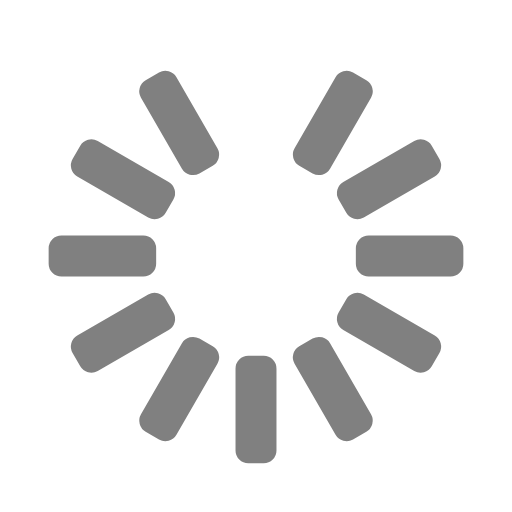
t = 0.00 s
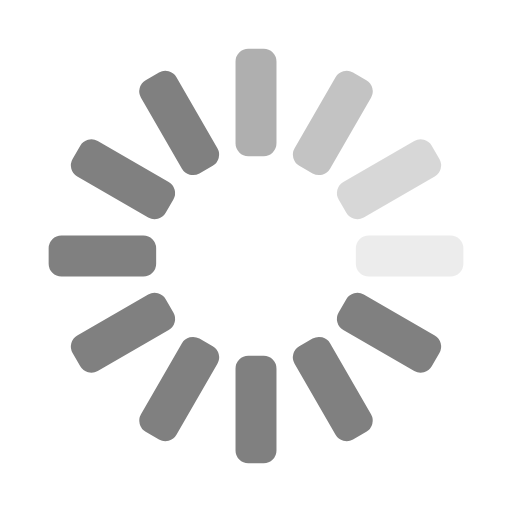
t = 0.31 s
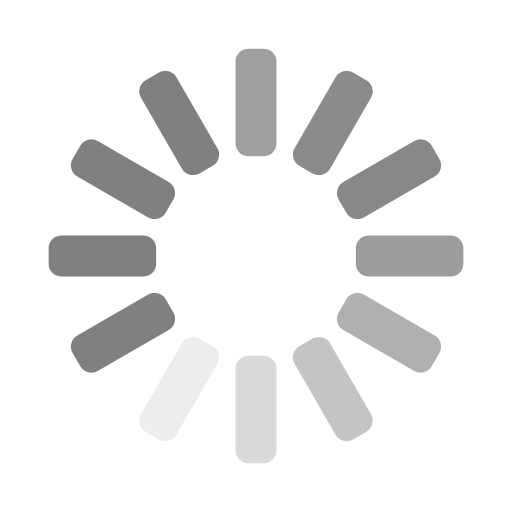
t = 0.63 s
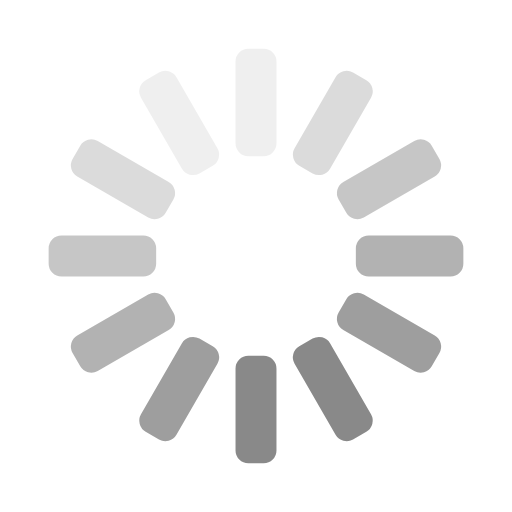
t = 0.94 s
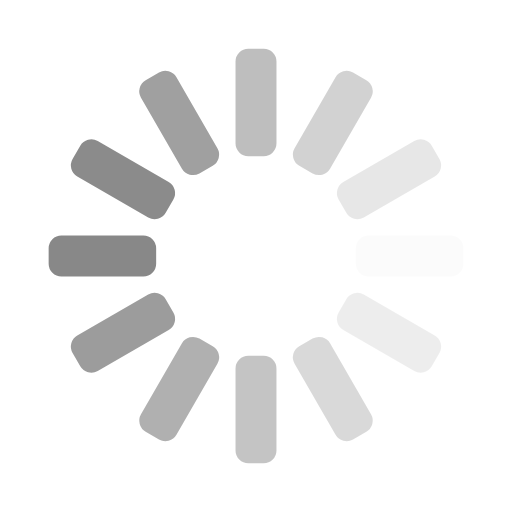
t = 1.25 s
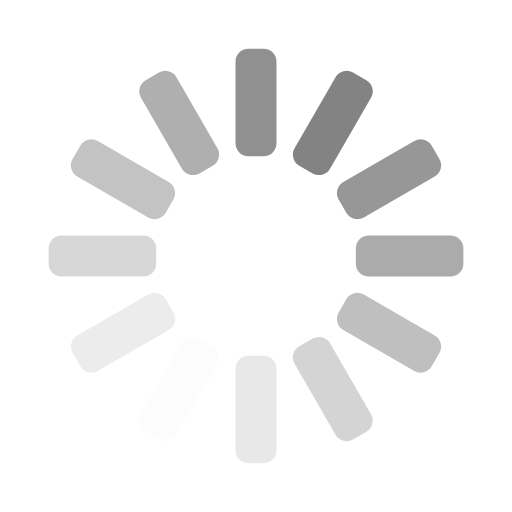
t = 1.57 s

The animated SVG that drew these frames (rendered in a browser with its animation timeline set to each time). Animation: 12 SMIL elements (animate=12); one cycle of 1.88 s, repeats indefinitely.

<svg id="spinnerLoaderRef" xmlns="http://www.w3.org/2000/svg" xmlns:xlink="http://www.w3.org/1999/xlink" viewBox="0 0 100 100" width="100" height="100" overflow="visible" fill="#808080" class="single-loader" style="" stroke="#808080"><defs>     <rect id="spinner" x="46.5" y="40" width="7" height="20" rx="2" ry="2" transform="translate(0 -30)"/></defs> <use xmlns:xlink="http://www.w3.org/1999/xlink" xlink:href="#spinner" transform="rotate(0 50 50)"><animate attributeName="opacity" values="0;1;0" dur="1s" begin="0s" repeatCount="indefinite"/>    </use><use xmlns:xlink="http://www.w3.org/1999/xlink" xlink:href="#spinner" transform="rotate(30 50 50)"><animate attributeName="opacity" values="0;1;0" dur="1s" begin="0.08s" repeatCount="indefinite"/>    </use><use xmlns:xlink="http://www.w3.org/1999/xlink" xlink:href="#spinner" transform="rotate(60 50 50)"><animate attributeName="opacity" values="0;1;0" dur="1s" begin="0.16s" repeatCount="indefinite"/>    </use><use xmlns:xlink="http://www.w3.org/1999/xlink" xlink:href="#spinner" transform="rotate(90 50 50)"><animate attributeName="opacity" values="0;1;0" dur="1s" begin="0.24s" repeatCount="indefinite"/>    </use><use xmlns:xlink="http://www.w3.org/1999/xlink" xlink:href="#spinner" transform="rotate(120 50 50)"><animate attributeName="opacity" values="0;1;0" dur="1s" begin="0.32s" repeatCount="indefinite"/>    </use><use xmlns:xlink="http://www.w3.org/1999/xlink" xlink:href="#spinner" transform="rotate(150 50 50)"><animate attributeName="opacity" values="0;1;0" dur="1s" begin="0.4s" repeatCount="indefinite"/>    </use><use xmlns:xlink="http://www.w3.org/1999/xlink" xlink:href="#spinner" transform="rotate(180 50 50)"><animate attributeName="opacity" values="0;1;0" dur="1s" begin="0.48s" repeatCount="indefinite"/>    </use><use xmlns:xlink="http://www.w3.org/1999/xlink" xlink:href="#spinner" transform="rotate(210 50 50)"><animate attributeName="opacity" values="0;1;0" dur="1s" begin="0.56s" repeatCount="indefinite"/>    </use><use xmlns:xlink="http://www.w3.org/1999/xlink" xlink:href="#spinner" transform="rotate(240 50 50)"><animate attributeName="opacity" values="0;1;0" dur="1s" begin="0.64s" repeatCount="indefinite"/>    </use><use xmlns:xlink="http://www.w3.org/1999/xlink" xlink:href="#spinner" transform="rotate(270 50 50)"><animate attributeName="opacity" values="0;1;0" dur="1s" begin="0.72s" repeatCount="indefinite"/>    </use><use xmlns:xlink="http://www.w3.org/1999/xlink" xlink:href="#spinner" transform="rotate(300 50 50)"><animate attributeName="opacity" values="0;1;0" dur="1s" begin="0.8s" repeatCount="indefinite"/>    </use><use xmlns:xlink="http://www.w3.org/1999/xlink" xlink:href="#spinner" transform="rotate(330 50 50)"><animate attributeName="opacity" values="0;1;0" dur="1s" begin="0.88s" repeatCount="indefinite"/>    </use> </svg>